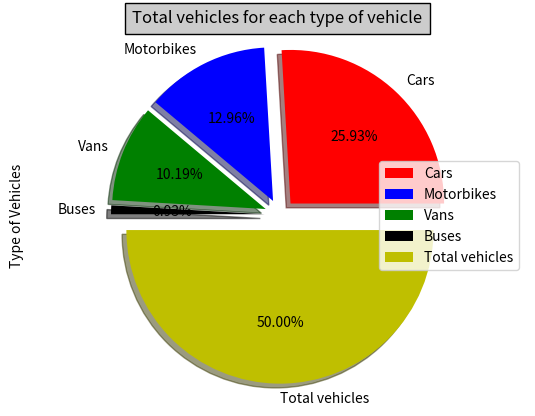

Reproduce this figure in Python.
# -*- coding: utf-8 -*-
"""
Created on Wed Aug  1 11:02:41 2018

[redacted]
"""
# -*- coding: utf-8 -*-


import matplotlib.pyplot as panda

vehicles=['Cars','Motorbikes','Vans',	'Buses','Total vehicles']
number=[140,70,55,5,270]
panda.pie(number,labels=vehicles,colors=['r','b','g','black','y'],shadow=True,explode=(0.1,0.1,0.1,0.1,0.1),autopct='%0.2f%%')
panda.ylabel('Type of Vehicles')
panda.legend(vehicles,loc="center right")
panda.title('Total vehicles for each type of vehicle', bbox={'facecolor':'0.8', 'pad':5})

panda.axis("equal")

